Labelled photos from "dataset", an image-classification folder in springboardmentor27300a/AI-Powered-Food-Freshness-Detection-and-Predictive-Shelf-Life-Monitoring-Platform. The possible labels are: fresh, less fresh, rotten.

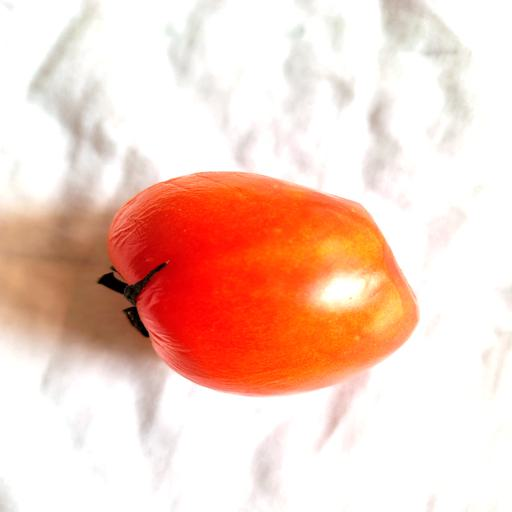
Label: less fresh

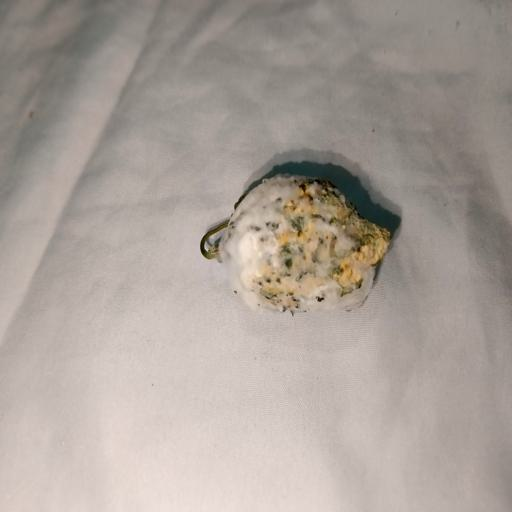
Label: rotten

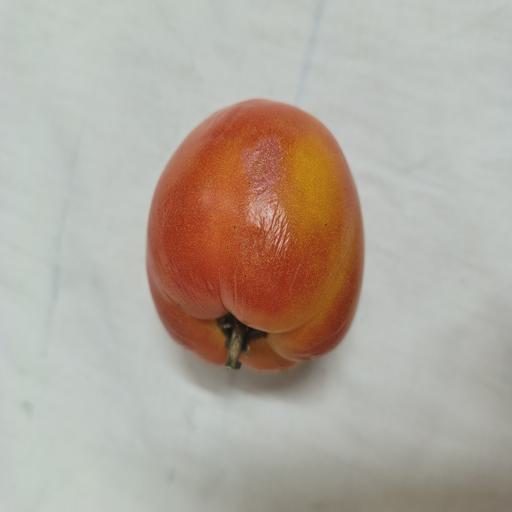
Label: less fresh

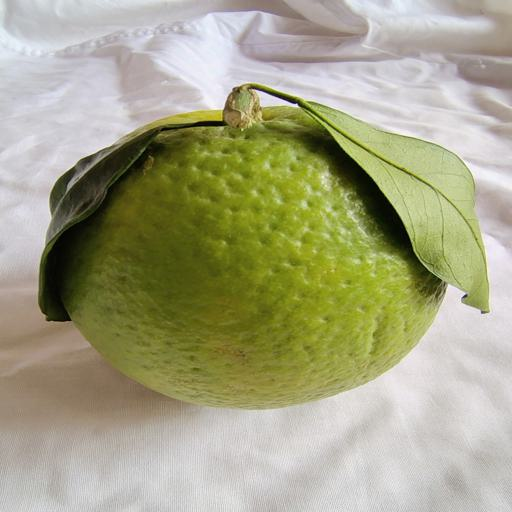
Label: fresh

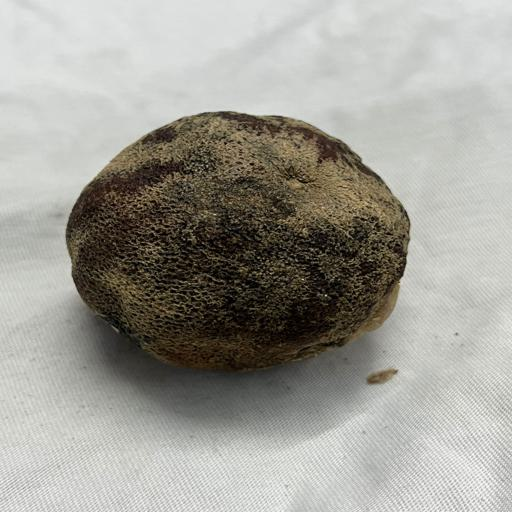
Label: rotten

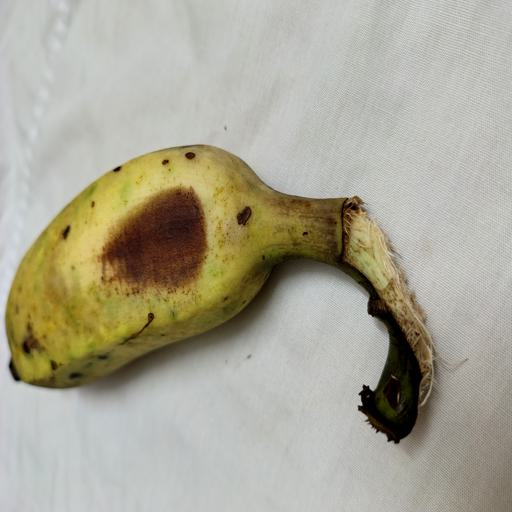
Label: fresh
